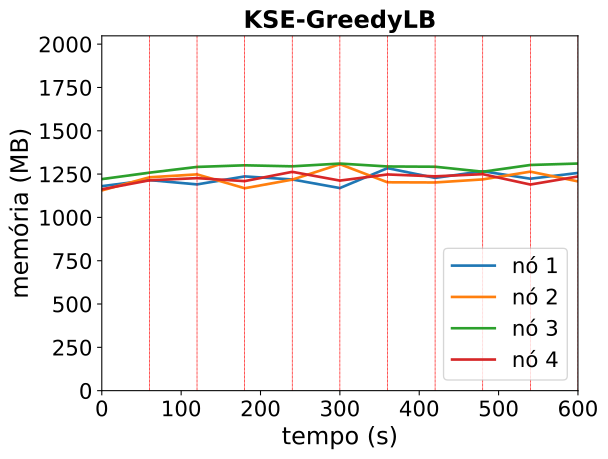

Data behind this chart, as committed beside it:
timestamp, ppgcc-m02_pod_amount, ppgcc-m02_memory, ppgcc-m02_cpu, ppgcc-m03_pod_amount, ppgcc-m03_memory, ppgcc-m03_cpu, ppgcc-m04_pod_amount, ppgcc-m04_memory, ppgcc-m04_cpu, ppgcc-m05_pod_amount, ppgcc-m05_memory, ppgcc-m05_cpu
0, 5, 1208588, 61459293, 5, 1183392, 33709585, 5, 1250400, 61289642, 5, 1190208, 34766056
60, 5, 1244492, 56212234, 5, 1261140, 85271012, 5, 1288416, 64004423, 5, 1243140, 64883934
120, 5, 1219016, 265692534, 5, 1278300, 147568912, 5, 1322340, 148608654, 5, 1256096, 225066488
180, 5, 1266272, 243048333, 5, 1196328, 203801424, 5, 1331976, 224629833, 5, 1238408, 221944081
240, 5, 1248248, 311139733, 5, 1247280, 272051522, 5, 1325904, 310337674, 5, 1293320, 235273256
300, 5, 1197428, 318061150, 5, 1338492, 299703064, 5, 1342188, 287669391, 5, 1241576, 269073655
360, 5, 1315092, 218812739, 5, 1231564, 278423329, 5, 1325028, 310250636, 5, 1277816, 301347882
420, 5, 1257508, 273856828, 5, 1230508, 326489644, 5, 1323512, 389906655, 5, 1266728, 300130201
480, 5, 1296976, 251669317, 5, 1248600, 322340037, 5, 1293944, 330835934, 5, 1279532, 211700198
540, 5, 1252624, 280241464, 5, 1294404, 315001767, 5, 1333808, 281655074, 5, 1218288, 325647006
600, 5, 1286812, 295380115, 5, 1236860, 360453358, 5, 1342384, 312094481, 5, 1265676, 394124133
